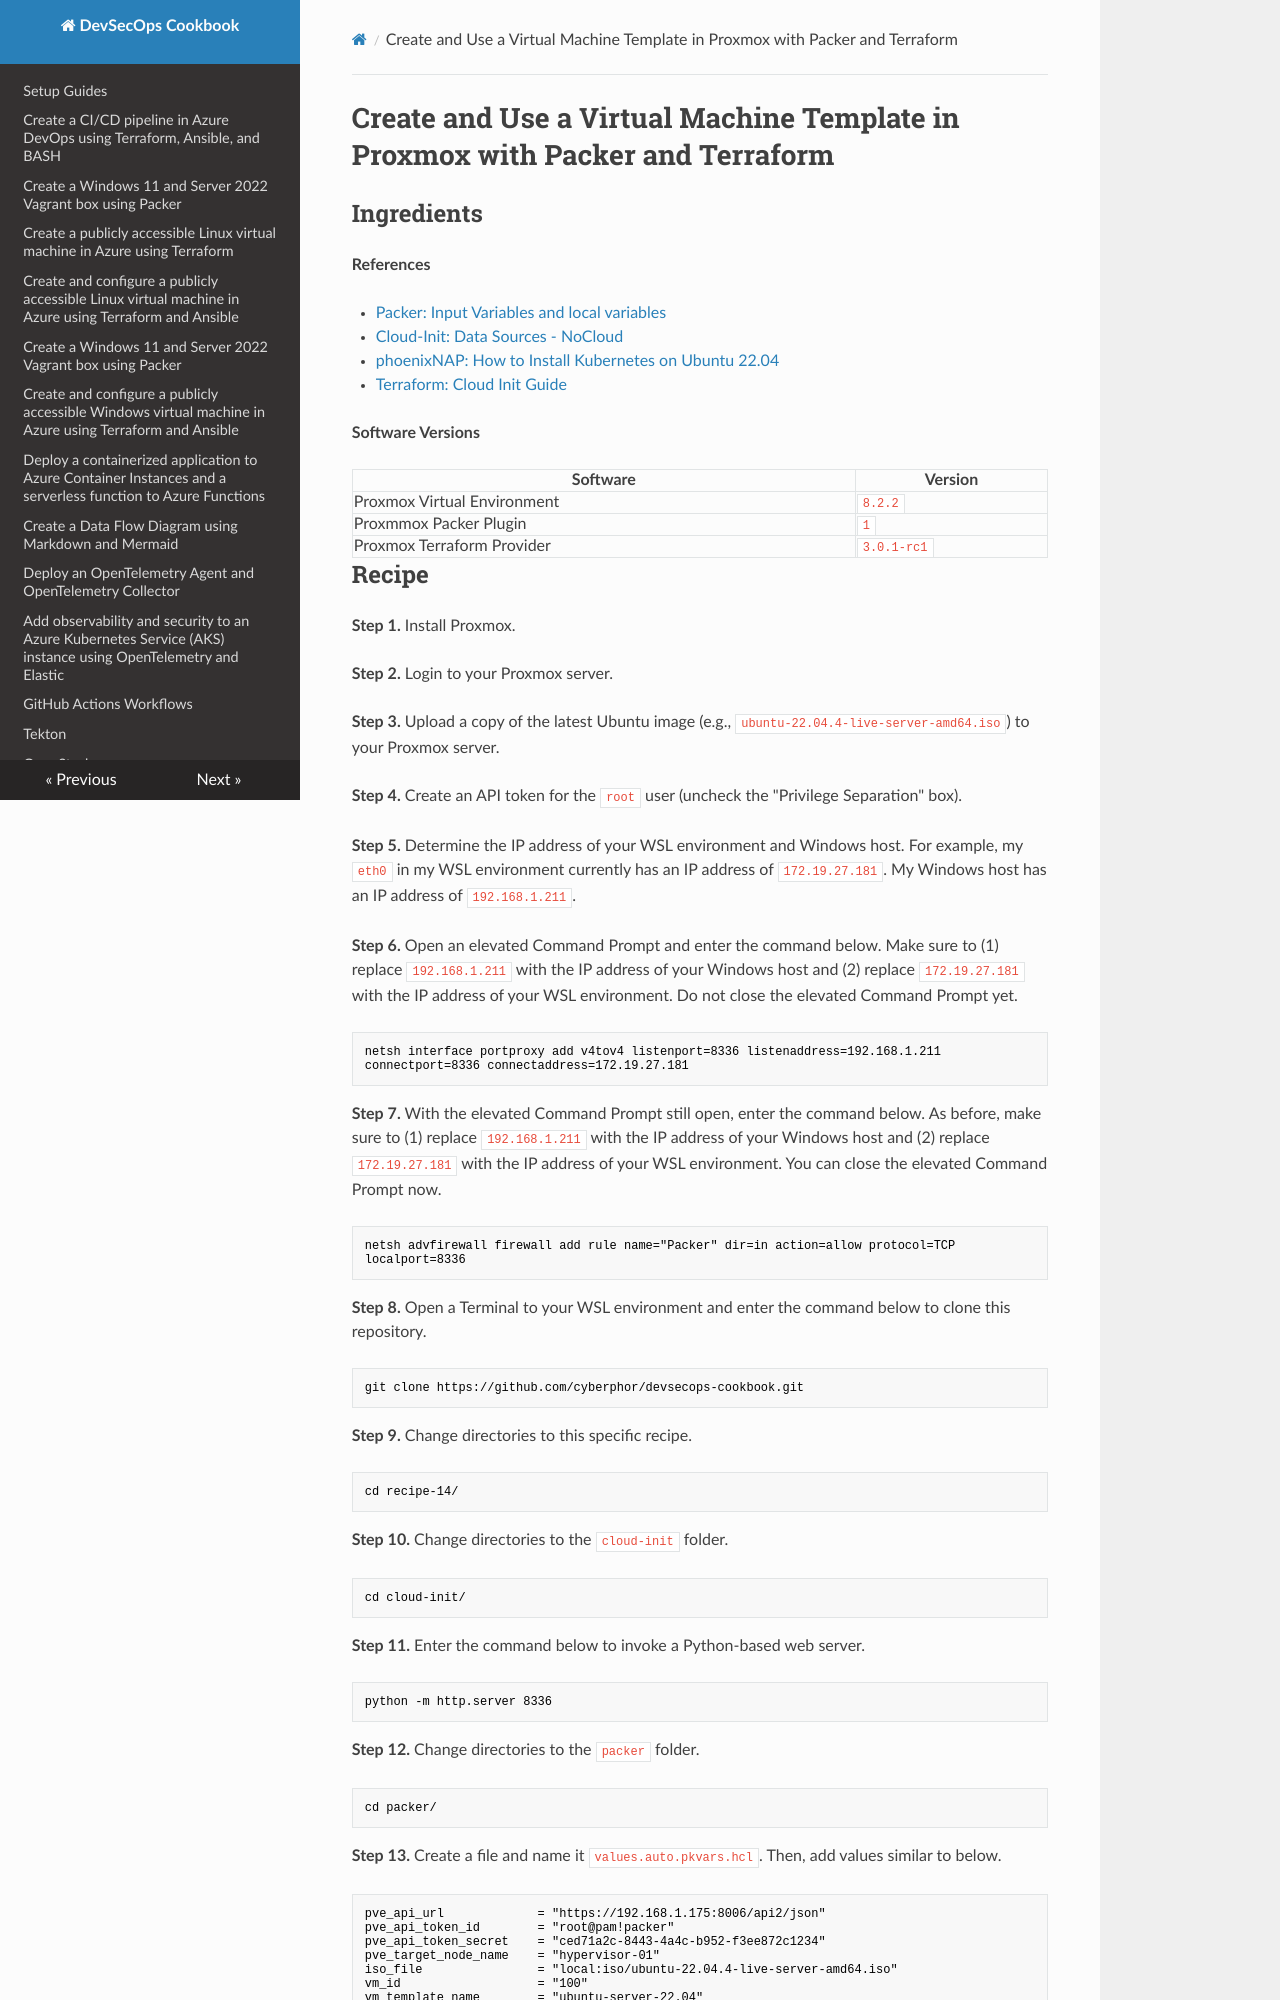

repository: cyberphor/devsecops-cookbook · page: recipe-14/index.html · generator: mkdocs

# Create and Use a Virtual Machine Template in Proxmox with Packer and Terraform

## Ingredients

**References**  

* [Packer: Input Variables and local variables](https://developer.hashicorp.com/packer/guides/hcl/variables#assigning-variables)
* [Cloud-Init: Data Sources - NoCloud](https://cloudinit.readthedocs.io/en/latest/reference/datasources/nocloud.html)
* [phoenixNAP: How to Install Kubernetes on Ubuntu 22.04](https://phoenixnap.com/kb/install-kubernetes-on-ubuntu)
* [Terraform: Cloud Init Guide](https://registry.terraform.io/providers/Telmate/proxmox/latest/docs/guides/cloud_init)

**Software Versions**  

| Software                    | Version     |
| --------------------------- | ----------- |
| Proxmox Virtual Environment | `8.2.2`     |
| Proxmmox Packer Plugin      | `1`         |
| Proxmox Terraform Provider  | `3.0.1-rc1` |
